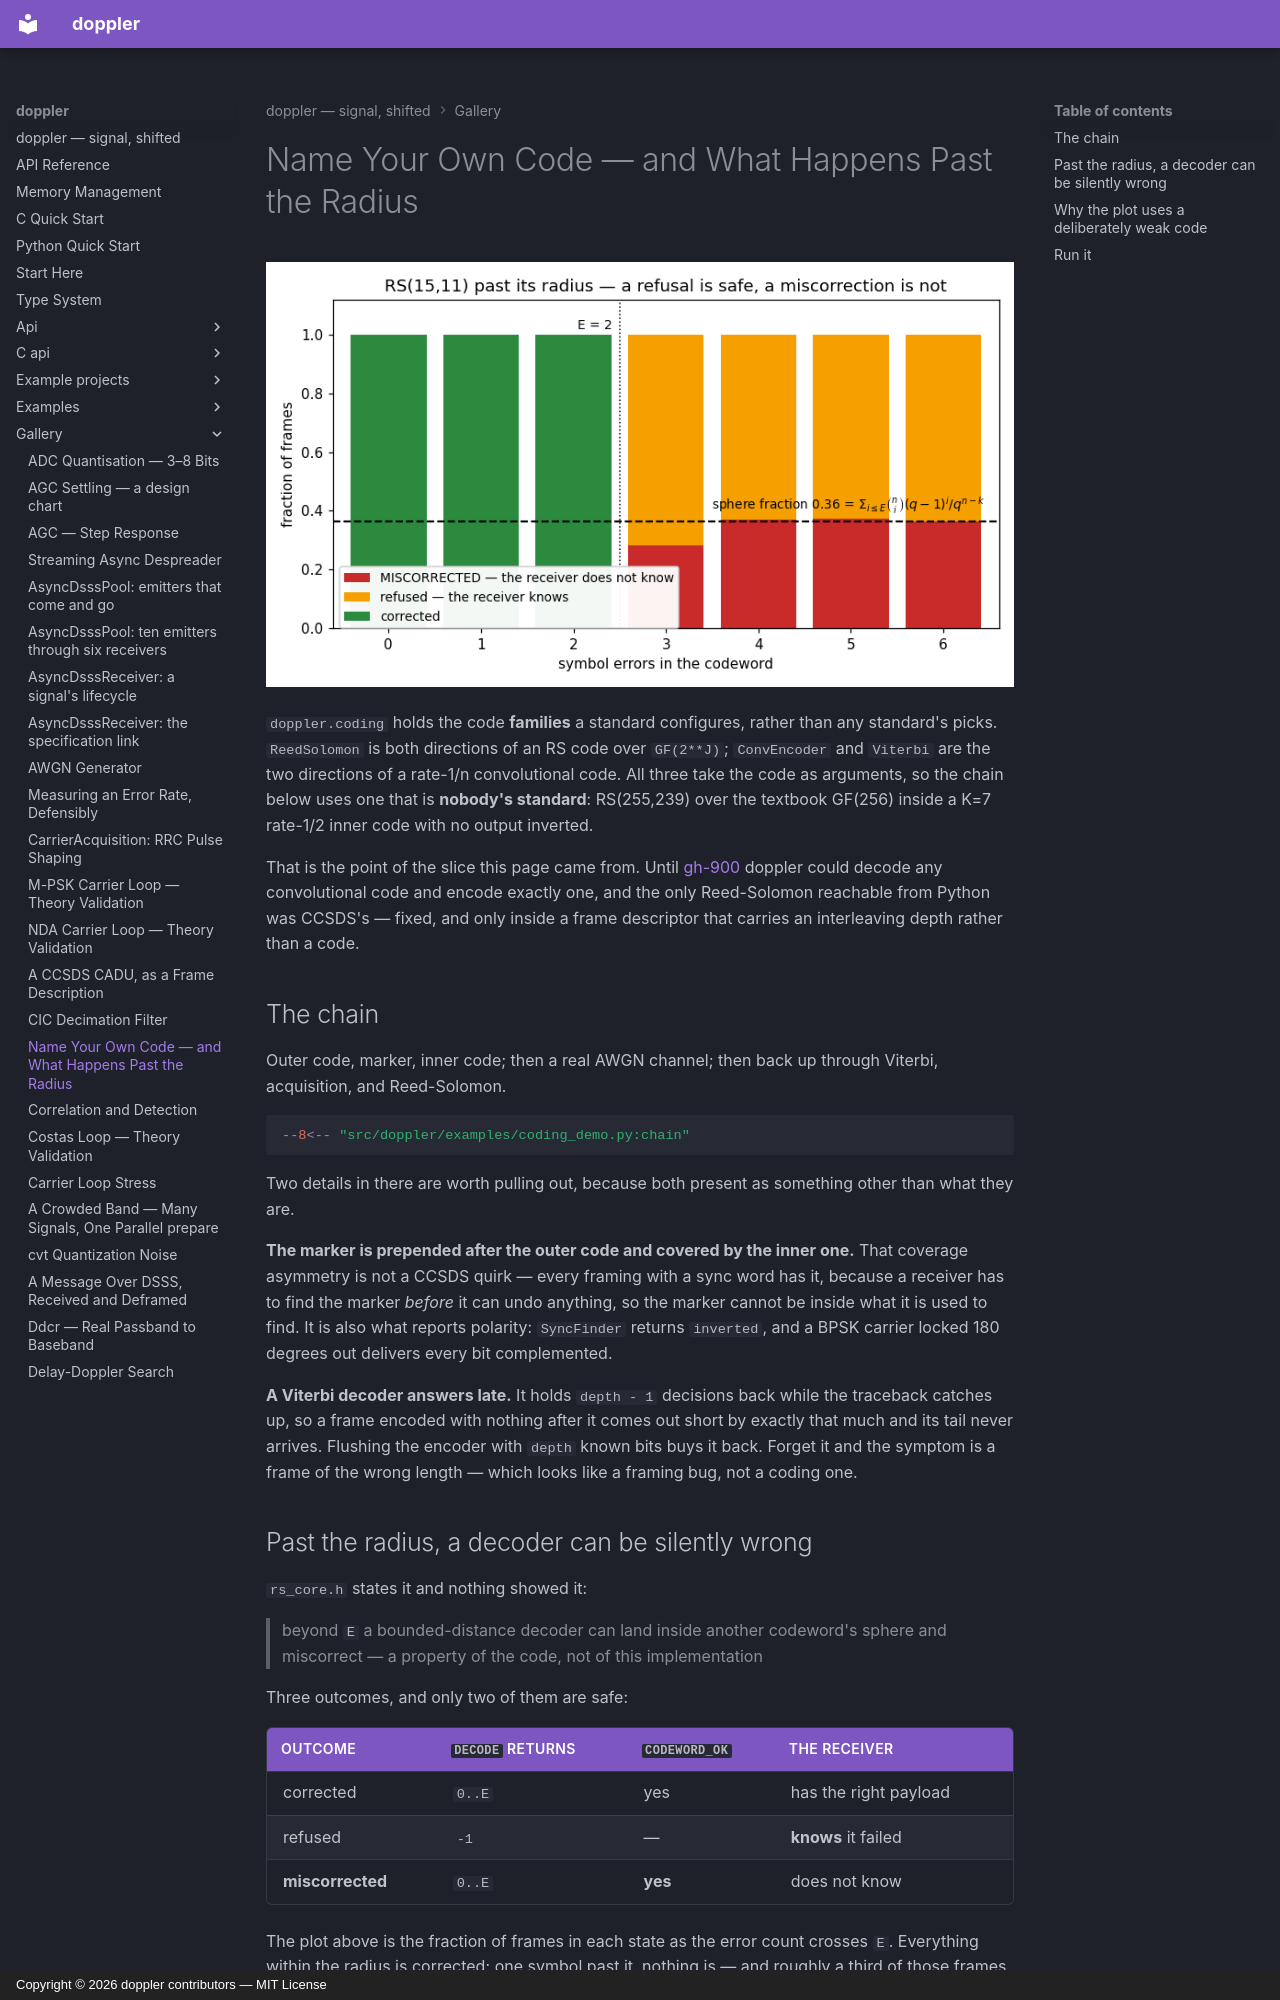

repository: doppler-dsp/doppler · page: gallery/coding/index.html · generator: mkdocs · copyright: Copyright © 2026 doppler contributors — MIT License

---
description: "a Reed-Solomon outer code and a convolutional inner code that are nobody's standard, run end to end; and what a bounded-distance decoder does past its radius, where a refusal is safe and a miscorrection is not"
---

# Name Your Own Code — and What Happens Past the Radius

![a refusal is safe, a miscorrection is not](../assets/coding_demo.png)

`doppler.coding` holds the code **families** a standard configures, rather
than any standard's picks. `ReedSolomon` is both directions of an RS code over
`GF(2**J)`; `ConvEncoder` and `Viterbi` are the two directions of a rate-1/n
convolutional code. All three take the code as arguments, so the chain below
uses one that is **nobody's standard**: RS(255,239) over the textbook GF(256)
inside a K=7 rate-1/2 inner code with no output inverted.

That is the point of the slice this page came from. Until
[gh-900](https://github.com/doppler-dsp/doppler/issues/900) doppler could
decode any convolutional code and encode exactly one, and the only
Reed-Solomon reachable from Python was CCSDS's — fixed, and only inside a
frame descriptor that carries an interleaving depth rather than a code.

## The chain

Outer code, marker, inner code; then a real AWGN channel; then back up
through Viterbi, acquisition, and Reed-Solomon.

```python
--8<-- "src/doppler/examples/coding_demo.py:chain"
```

Two details in there are worth pulling out, because both present as something
other than what they are.

**The marker is prepended after the outer code and covered by the inner one.**
That coverage asymmetry is not a CCSDS quirk — every framing with a sync word
has it, because a receiver has to find the marker *before* it can undo
anything, so the marker cannot be inside what it is used to find. It is also
what reports polarity: `SyncFinder` returns `inverted`, and a BPSK carrier
locked 180 degrees out delivers every bit complemented.

**A Viterbi decoder answers late.** It holds `depth - 1` decisions back while
the traceback catches up, so a frame encoded with nothing after it comes out
short by exactly that much and its tail never arrives. Flushing the encoder
with `depth` known bits buys it back. Forget it and the symptom is a frame of
the wrong length — which looks like a framing bug, not a coding one.

## Past the radius, a decoder can be silently wrong

`rs_core.h` states it and nothing showed it:

> beyond `E` a bounded-distance decoder can land inside another codeword's
> sphere and miscorrect — a property of the code, not of this implementation

Three outcomes, and only two of them are safe:

| outcome          | `decode` returns | `codeword_ok` | the receiver          |
| ---------------- | ---------------- | ------------- | --------------------- |
| corrected        | `0..E`           | yes           | has the right payload |
| refused          | `-1`             | —             | **knows** it failed   |
| **miscorrected** | `0..E`           | **yes**       | does not know         |

The plot above is the fraction of frames in each state as the error count
crosses `E`. Everything within the radius is corrected; one symbol past it,
nothing is — and roughly a third of those frames come back as a *different*
codeword, reported as a successful decode.
